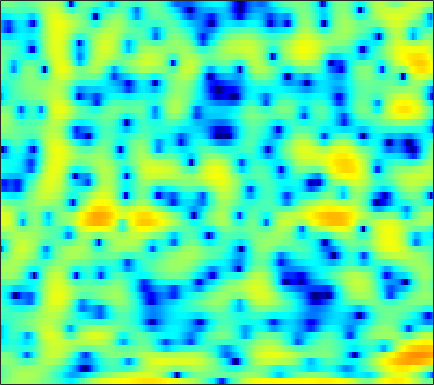

Data behind this chart, as committed beside it:
-1.2862, -0.77806, -0.18539, 0.31553, 0.63861, 1.0034, 1.2951, 1.4639, 1.6292, 1.7324, 1.7704, 1.7504, 1.6715, 1.5208, 1.3691, 1.132, 0.85366, 0.61706, 0.2858, -0.053492, -0.40588, -0.68877, -1.0971, -1.5459
-2.195, -1.602, -0.8866, -0.2558, 0.1612, 0.6459, 1.053, 1.307, 1.584, 1.786, 1.918, 1.972, 1.987, 1.936, 1.855, 1.691, 1.465, 1.254, 0.921, 0.5206, 0.04662, -0.3577, -0.9664, -1.662
-1.842, -1.339, -0.764, -0.2882, 0.01142, 0.3369, 0.5886, 0.7382, 0.8957, 1.012, 1.099, 1.15, 1.206, 1.247, 1.264, 1.264, 1.234, 1.185, 1.077, 0.9061, 0.6634, 0.4289, 0.04426, -0.4285
0.1925, 0.3235, 0.3982, 0.3594, 0.2481, -0.01725, -0.4193, -0.8028, -1.403, -2.054, -2.643, -2.942, -3.033, -2.703, -2.228, -1.427, -0.5766, 0.02523, 0.7253, 1.275, 1.665, 1.851, 1.961, 1.917
-0.6136, -0.543, -0.5534, -0.7087, -0.9425, -1.437, -2.186, -2.95, -4.321, -6.239, -8.925, -11.52, -14.25, -11.82, -8.805, -5.526, -3.077, -1.633, -0.0946, 1.092, 1.992, 2.503, 2.994, 3.281
-4.749, -4.269, -3.801, -3.52, -3.423, -3.441, -3.602, -3.796, -4.116, -4.448, -4.69, -4.756, -4.62, -4.191, -3.686, -2.814, -1.833, -1.073, -0.08125, 0.8313, 1.62, 2.124, 2.662, 3.038
-7.254, -6.405, -5.5, -4.857, -4.546, -4.375, -4.464, -4.702, -5.242, -5.999, -6.847, -7.396, -7.67, -7.09, -6.139, -4.496, -2.781, -1.572, -0.135, 1.075, 2.049, 2.631, 3.214, 3.593
-9.214, -7.704, -6.059, -4.817, -4.144, -3.596, -3.446, -3.607, -4.215, -5.351, -7.132, -8.922, -11.21, -10.55, -8.105, -4.794, -2.13, -0.5357, 1.165, 2.449, 3.379, 3.871, 4.272, 4.391
-9.384, -7.836, -6.126, -4.797, -4.008, -3.205, -2.642, -2.36, -2.122, -1.998, -1.91, -1.812, -1.567, -1.143, -0.6974, 0.03109, 0.8289, 1.42, 2.141, 2.733, 3.158, 3.355, 3.428, 3.272
-5.475, -5.021, -4.409, -3.816, -3.411, -2.926, -2.5, -2.218, -1.879, -1.559, -1.239, -0.9884, -0.6268, -0.2272, 0.09606, 0.55, 1.01, 1.347, 1.757, 2.095, 2.341, 2.449, 2.469, 2.335
-3.468, -3.366, -3.249, -3.135, -3.054, -2.953, -2.845, -2.755, -2.61, -2.431, -2.196, -1.98, -1.633, -1.21, -0.8516, -0.3278, 0.2206, 0.6331, 1.165, 1.643, 2.038, 2.265, 2.456, 2.517
-2.632, -2.828, -3.146, -3.509, -3.812, -4.196, -4.551, -4.768, -4.987, -5.114, -5.127, -5.051, -4.799, -4.31, -3.779, -2.874, -1.814, -0.9802, 0.103, 1.099, 1.955, 2.485, 3.038, 3.4
-3.239, -3.796, -4.75, -5.97, -7.016, -8.485, -9.772, -10.42, -10.8, -10.92, -11.24, -11.79, -12.94, -13.85, -13.12, -10.11, -6.731, -4.509, -2.046, -0.06957, 1.492, 2.434, 3.426, 4.13
-4.649, -5.256, -6.532, -8.528, -10.69, -15.08, -23.71, -29.16, -19, -15.19, -13.68, -13.44, -13.93, -14.52, -13.84, -11.02, -7.631, -5.345, -2.77, -0.666, 1.03, 2.08, 3.206, 4.039
-4.699, -4.646, -4.975, -5.641, -6.324, -7.306, -8.143, -8.501, -8.597, -8.396, -8.101, -7.875, -7.524, -7.03, -6.498, -5.541, -4.31, -3.269, -1.819, -0.389, 0.9267, 1.81, 2.804, 3.576
-2.418, -1.988, -1.68, -1.633, -1.737, -1.991, -2.348, -2.658, -3.109, -3.616, -4.184, -4.645, -5.295, -5.858, -6.108, -5.988, -5.214, -4.259, -2.737, -1.162, 0.3007, 1.258, 2.319, 3.13
0.5213, 0.8352, 1.127, 1.239, 1.227, 1.052, 0.7265, 0.3617, -0.2979, -1.196, -2.406, -3.59, -5.729, -8.96, -12.86, -24.34, -15.57, -10.05, -5.744, -2.909, -0.8574, 0.3157, 1.526, 2.393
1.195, 1.419, 1.648, 1.781, 1.822, 1.769, 1.57, 1.318, 0.8212, 0.1288, -0.7854, -1.611, -2.886, -4.252, -5.178, -5.891, -5.699, -5.05, -3.87, -2.638, -1.517, -0.7779, 0.07415, 0.7532
0.1256, 0.3978, 0.7776, 1.16, 1.403, 1.657, 1.787, 1.793, 1.67, 1.391, 0.9643, 0.5591, -0.05806, -0.7165, -1.204, -1.788, -2.278, -2.561, -2.808, -2.896, -2.791, -2.558, -2.061, -1.441
-2.866, -2.282, -1.258, -0.1444, 0.6214, 1.496, 2.151, 2.504, 2.782, 2.849, 2.723, 2.498, 2.045, 1.411, 0.8126, -0.1701, -1.386, -2.474, -4.21, -6.22, -7.985, -8.37, -7.174, -5.117
-14.77, -10.08, -5.505, -2.457, -0.7827, 0.8928, 2.084, 2.729, 3.308, 3.607, 3.659, 3.547, 3.195, 2.61, 2.005, 0.9413, -0.4641, -1.814, -4.149, -7.33, -11.22, -12.57, -9.722, -6.351
-7.098, -5.871, -3.808, -1.882, -0.6603, 0.6625, 1.657, 2.204, 2.713, 2.999, 3.084, 3.037, 2.821, 2.44, 2.05, 1.393, 0.5778, -0.1212, -1.104, -2.035, -2.733, -3.024, -3.091, -2.829
-1.412, -0.9173, -0.2279, 0.4141, 0.8578, 1.321, 1.654, 1.803, 1.907, 1.936, 1.918, 1.88, 1.798, 1.666, 1.512, 1.236, 0.8548, 0.5291, 0.04538, -0.4435, -0.8949, -1.19, -1.508, -1.771
1.776, 2.112, 2.395, 2.484, 2.407, 2.104, 1.576, 1.079, 0.3597, -0.2445, -0.5111, -0.4567, -0.123, 0.2913, 0.5364, 0.6807, 0.6046, 0.3916, -0.06103, -0.6387, -1.236, -1.604, -1.908, -2.06
4.275, 4.47, 4.46, 4.144, 3.645, 2.624, 1.065, -0.5892, -3.722, -8.421, -11.47, -8.307, -4.218, -1.734, -0.5834, 0.215, 0.3311, -0.01892, -1.027, -2.692, -4.969, -6.674, -7.39, -5.765
4.319, 4.342, 4.153, 3.699, 3.175, 2.221, 0.9265, -0.2878, -2.205, -4.061, -4.779, -4.196, -2.689, -1.267, -0.4962, 0.07487, 0.06129, -0.3267, -1.427, -3.302, -6.097, -8.537, -9.497, -6.839
2.423, 2.273, 1.989, 1.608, 1.29, 0.7865, 0.2289, -0.1641, -0.613, -0.8952, -0.9424, -0.8091, -0.4723, -0.05516, 0.2233, 0.4768, 0.5414, 0.4523, 0.1419, -0.3204, -0.7958, -1.086, -1.269, -1.165
-0.2311, -0.5861, -1.025, -1.401, -1.656, -1.917, -2.057, -2.094, -1.998, -1.743, -1.355, -0.9898, -0.4423, 0.1229, 0.5303, 1.003, 1.388, 1.593, 1.772, 1.844, 1.833, 1.787, 1.671, 1.506
-4.66, -5.374, -6.088, -6.543, -6.811, -6.997, -7.006, -6.866, -6.375, -5.508, -4.364, -3.419, -2.163, -0.9904, -0.1877, 0.7654, 1.563, 2.059, 2.597, 2.986, 3.222, 3.311, 3.305, 3.141
-13.13, -15.34, -15.75, -14.65, -14.06, -14.28, -15.69, -17.07, -17.05, -13.65, -9.922, -7.594, -5.058, -3.027, -1.75, -0.3023, 0.9011, 1.67, 2.525, 3.193, 3.682, 3.921, 4.078, 4.027
-14.74, -17.3, -17.32, -15.7, -14.9, -15.05, -16.22, -17.36, -17.36, -14.45, -11.05, -8.883, -6.497, -4.51, -3.196, -1.628, -0.2311, 0.7255, 1.852, 2.806, 3.569, 3.998, 4.364, 4.499
-7.096, -7.816, -8.512, -8.861, -9.117, -9.356, -9.506, -9.574, -9.467, -9.112, -8.542, -8.048, -7.311, -6.393, -5.545, -4.142, -2.516, -1.264, 0.3416, 1.772, 2.946, 3.655, 4.341, 4.736
-4.404, -4.752, -5.151, -5.477, -5.739, -6.018, -6.348, -6.689, -7.19, -7.842, -8.825, -9.859, -11.72, -13.84, -14.27, -11.48, -7.605, -5.075, -2.284, -0.05141, 1.72, 2.773, 3.857, 4.575
-5.037, -5.25, -5.415, -5.508, -5.495, -5.577, -5.777, -6.036, -6.632, -7.541, -8.9, -10.25, -12.57, -15.11, -15.82, -13.3, -9.498, -6.932, -3.989, -1.552, 0.4577, 1.708, 3.05, 4.012
-9.064, -9.499, -9.099, -8.029, -7.189, -6.356, -5.887, -5.771, -5.995, -6.609, -7.512, -8.355, -9.55, -10.47, -10.76, -10.22, -8.609, -6.963, -4.527, -2.193, -0.1355, 1.188, 2.625, 3.724
-17.48, -26.35, -15.15, -9.885, -7.674, -5.838, -4.834, -4.518, -4.521, -5.008, -5.97, -7.056, -9.154, -12.48, -16.56, -22.26, -13.92, -9.428, -5.282, -2.271, 0.04682, 1.424, 2.867, 3.938
-5.163, -5.475, -5.237, -4.481, -3.874, -3.142, -2.684, -2.549, -2.618, -2.987, -3.68, -4.394, -5.591, -6.964, -7.819, -8.004, -6.655, -5.063, -2.824, -0.8096, 0.8588, 1.891, 2.991, 3.766
-1.028, -1.185, -1.291, -1.311, -1.297, -1.276, -1.306, -1.357, -1.521, -1.768, -2.078, -2.334, -2.643, -2.841, -2.856, -2.629, -2.117, -1.555, -0.6794, 0.2561, 1.149, 1.745, 2.402, 2.847
0.5913, 0.4315, 0.1956, -0.06809, -0.2629, -0.5656, -0.872, -1.101, -1.39, -1.64, -1.82, -1.909, -1.959, -1.91, -1.813, -1.59, -1.252, -0.9273, -0.4154, 0.1595, 0.7657, 1.204, 1.712, 2.086
1.495, 1.287, 0.9138, 0.4484, 0.03495, -0.6133, -1.315, -1.866, -2.491, -2.91, -3.061, -3.013, -2.825, -2.593, -2.435, -2.262, -2.107, -1.962, -1.623, -1.088, -0.3399, 0.2997, 1.133, 1.85
1.631, 1.426, 1.028, 0.4173, -0.2534, -1.414, -3, -4.464, -6.622, -8.092, -7.715, -6.598, -5.106, -4.128, -3.78, -3.87, -4.547, -5.359, -6.26, -5.732, -3.663, -1.867, 0.2559, 1.901
-0.7143, -0.5834, -0.5243, -0.7749, -1.217, -2.3, -4.107, -6.143, -10.31, -15.48, -12.35, -8.806, -5.863, -4.309, -3.864, -4.143, -5.56, -7.625, -12.38, -12.62, -6.313, -2.977, 0.1315, 2.24
-7.106, -5.622, -4.157, -3.248, -2.877, -2.811, -3.101, -3.502, -4.014, -4.255, -4.028, -3.596, -2.907, -2.331, -2.071, -1.963, -2.076, -2.197, -2.177, -1.663, -0.6468, 0.2948, 1.568, 2.648
-11.05, -8.671, -6.407, -4.847, -4.041, -3.268, -2.78, -2.507, -2.228, -1.972, -1.682, -1.45, -1.121, -0.8176, -0.6062, -0.3653, -0.1452, 0.02524, 0.3188, 0.6977, 1.165, 1.559, 2.081, 2.539
-7.675, -6.718, -5.545, -4.53, -3.909, -3.186, -2.596, -2.199, -1.75, -1.346, -0.9787, -0.7266, -0.4299, -0.1712, -0.0006354, 0.1947, 0.3736, 0.5102, 0.711, 0.9498, 1.241, 1.486, 1.813, 2.118
-4.882, -4.494, -4.035, -3.642, -3.342, -2.974, -2.56, -2.237, -1.758, -1.265, -0.8136, -0.5101, -0.1902, 0.02954, 0.1114, 0.1383, 0.08853, 0.03506, -0.02446, 0.02062, 0.2283, 0.4919, 0.9689, 1.496
-2.413, -2.541, -2.863, -3.326, -3.66, -3.967, -3.866, -3.505, -2.702, -1.797, -0.9695, -0.4735, -0.00672, 0.1961, 0.1709, -0.1105, -0.6868, -1.304, -2.268, -3.091, -3.196, -2.583, -1.125, 0.4512
-0.541, -1.199, -2.568, -4.651, -6.939, -10.82, -12.39, -9.702, -6.04, -3.493, -1.781, -0.929, -0.2306, 0.0348, -0.01651, -0.4785, -1.482, -2.737, -5.506, -11.22, -31.21, -11.19, -4.104, -0.3057
-0.2384, -0.9264, -2.281, -4.216, -6.037, -8.61, -9.533, -8.429, -6.203, -4.385, -3.169, -2.594, -2.146, -1.973, -1.981, -2.096, -2.366, -2.663, -3.139, -3.494, -3.153, -2.252, -0.4671, 1.354
-0.4744, -0.8168, -1.446, -2.203, -2.775, -3.472, -3.944, -4.08, -4.173, -4.252, -4.531, -4.869, -5.514, -6.152, -6.425, -6.149, -5.196, -4.251, -2.953, -1.665, -0.4354, 0.4896, 1.662, 2.713
-1.216, -1.328, -1.571, -1.877, -2.167, -2.54, -2.949, -3.306, -3.884, -4.694, -5.859, -7.12, -9.664, -14.16, -20.48, -18.43, -10.73, -7.317, -4.099, -1.726, 0.1176, 1.257, 2.491, 3.453
-3.28, -3.35, -3.501, -3.68, -3.804, -3.964, -4.132, -4.338, -4.691, -5.252, -6.044, -6.849, -8.12, -9.388, -9.908, -9.303, -7.304, -5.535, -3.239, -1.232, 0.4848, 1.572, 2.773, 3.688
-6.662, -7.041, -7.54, -7.842, -7.783, -7.471, -6.998, -6.632, -6.315, -6.19, -6.285, -6.431, -6.644, -6.694, -6.5, -5.887, -4.835, -3.823, -2.318, -0.7623, 0.7083, 1.69, 2.819, 3.699
-10.42, -11.95, -14.88, -17.53, -16.72, -13.34, -10.6, -9.118, -7.889, -7.267, -7.143, -7.283, -7.695, -8.137, -8.254, -7.74, -6.396, -5.022, -3.032, -1.134, 0.5543, 1.648, 2.865, 3.804
-10.51, -11.68, -13.96, -15.84, -15.12, -12.31, -9.79, -8.439, -7.313, -6.899, -7.122, -7.783, -9.473, -12.67, -17.12, -21.21, -12.35, -8.147, -4.323, -1.566, 0.5043, 1.745, 3.039, 3.99
-7.117, -7.005, -6.951, -6.802, -6.571, -6.033, -5.42, -5.067, -4.734, -4.689, -4.987, -5.464, -6.428, -7.623, -8.356, -8.214, -6.481, -4.699, -2.389, -0.3967, 1.213, 2.195, 3.212, 3.934
-3.896, -3.509, -3.132, -2.874, -2.741, -2.605, -2.519, -2.495, -2.521, -2.594, -2.728, -2.831, -2.943, -2.945, -2.797, -2.384, -1.687, -1.023, -0.04297, 0.9184, 1.801, 2.361, 2.955, 3.34
-1.156, -0.804, -0.5323, -0.4665, -0.5214, -0.7496, -1.098, -1.372, -1.76, -2.067, -2.201, -2.169, -1.958, -1.605, -1.281, -0.7969, -0.2924, 0.08664, 0.5781, 1.05, 1.497, 1.8, 2.152, 2.387
